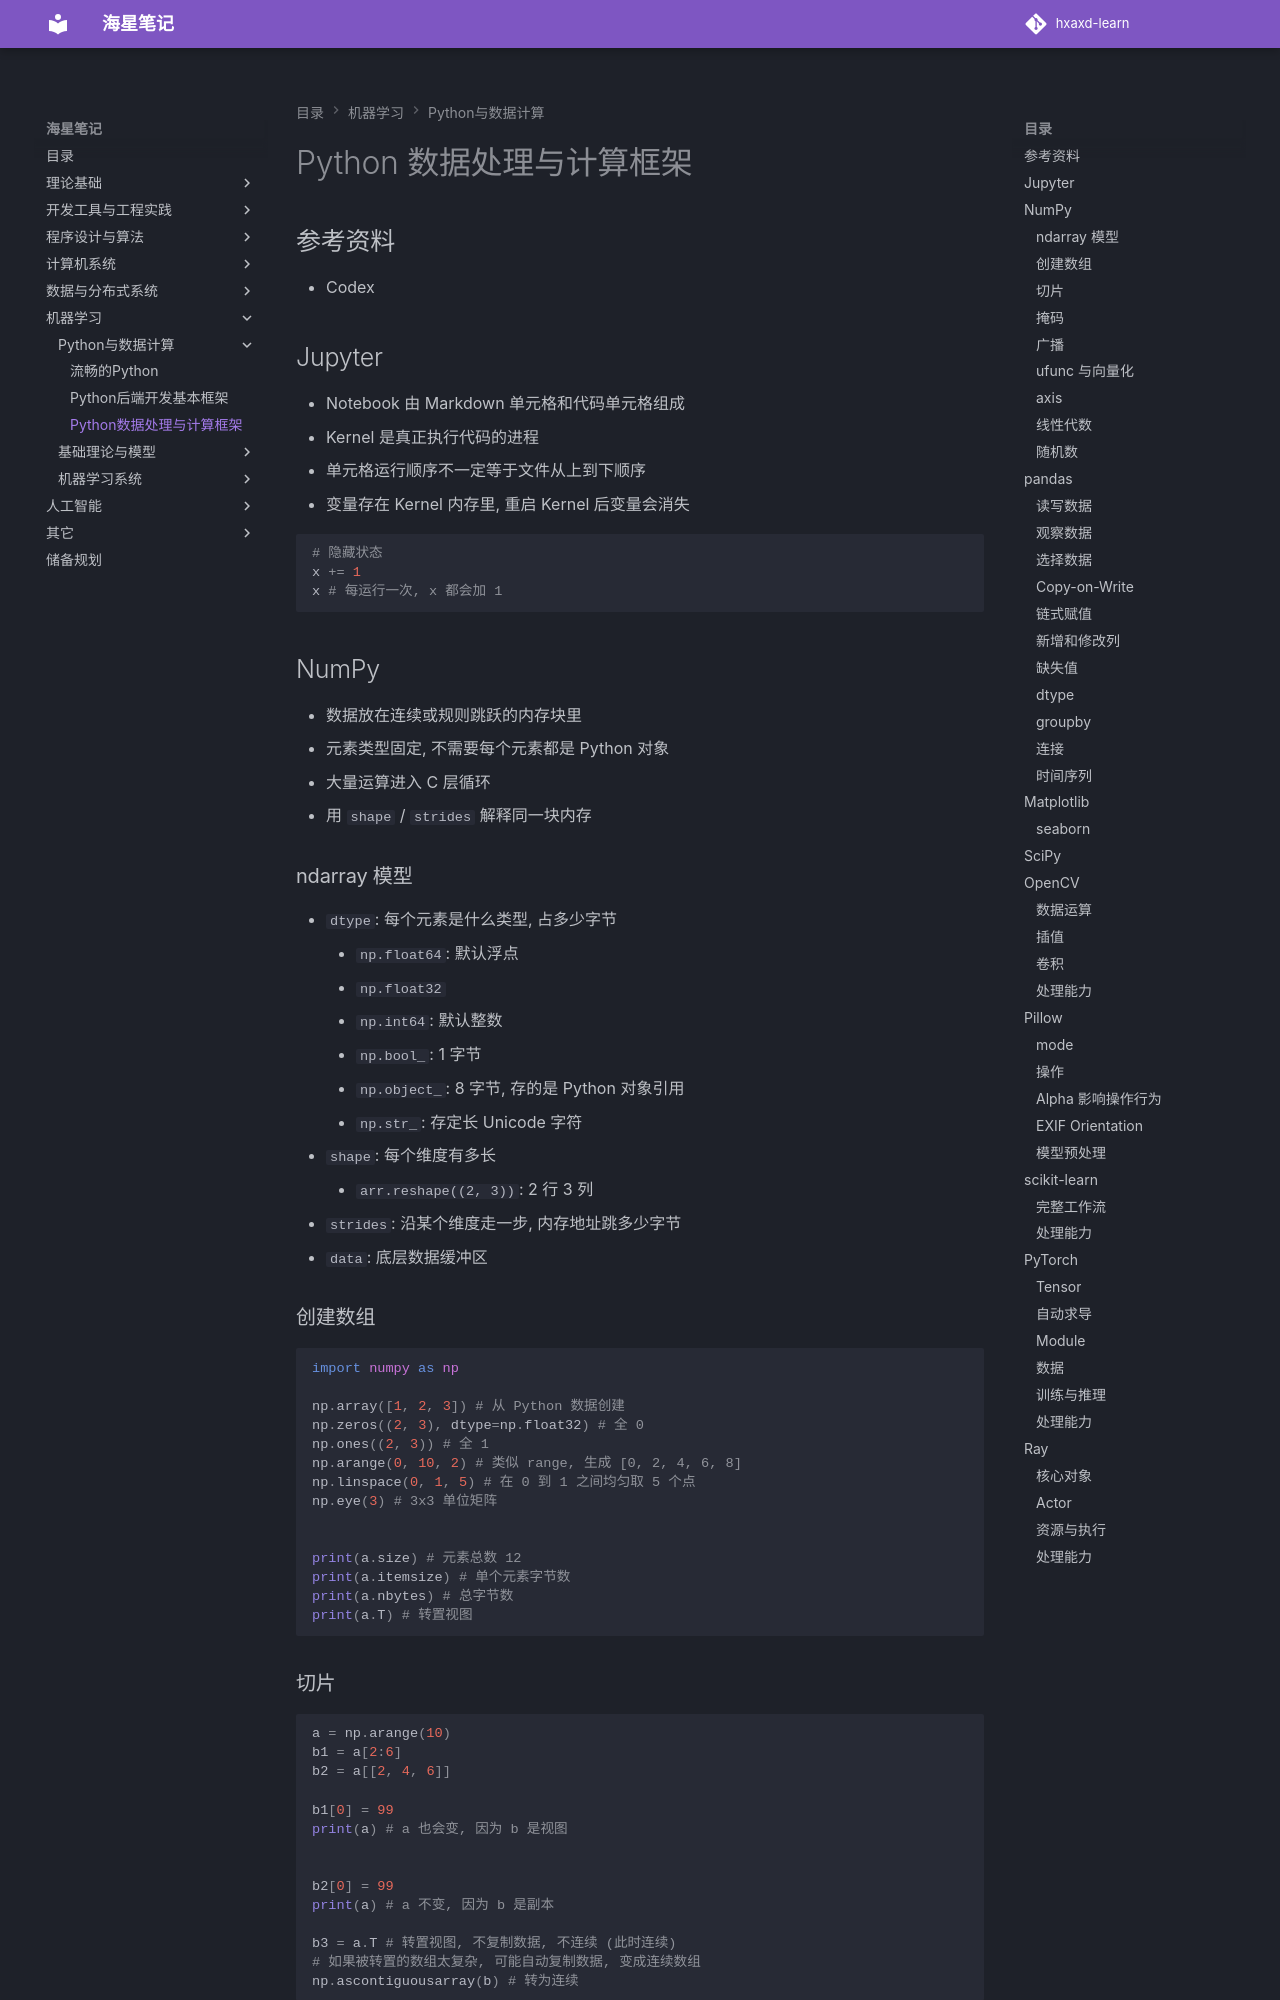

repository: hxaxd/hxaxd-learn · page: Python/Python数据处理与计算框架/index.html · generator: mkdocs

# Python 数据处理与计算框架

## 参考资料

- Codex

## Jupyter

- Notebook 由 Markdown 单元格和代码单元格组成
- Kernel 是真正执行代码的进程
- 单元格运行顺序不一定等于文件从上到下顺序
- 变量存在 Kernel 内存里, 重启 Kernel 后变量会消失

```python
# 隐藏状态
x += 1
x # 每运行一次, x 都会加 1
```

## NumPy

- 数据放在连续或规则跳跃的内存块里
- 元素类型固定, 不需要每个元素都是 Python 对象
- 大量运算进入 C 层循环
- 用 `shape` / `strides` 解释同一块内存

### ndarray 模型

- `dtype`: 每个元素是什么类型, 占多少字节
    - `np.float64`: 默认浮点
    - `np.float32`
    - `np.int64`: 默认整数
    - `np.bool_`: 1 字节
    - `np.object_`: 8 字节, 存的是 Python 对象引用
    - `np.str_`: 存定长 Unicode 字符
- `shape`: 每个维度有多长
    - `arr.reshape((2, 3))`: 2 行 3 列
- `strides`: 沿某个维度走一步, 内存地址跳多少字节
- `data`: 底层数据缓冲区

### 创建数组

```python
import numpy as np

np.array([1, 2, 3]) # 从 Python 数据创建
np.zeros((2, 3), dtype=np.float32) # 全 0
np.ones((2, 3)) # 全 1
np.arange(0, 10, 2) # 类似 range, 生成 [0, 2, 4, 6, 8]
np.linspace(0, 1, 5) # 在 0 到 1 之间均匀取 5 个点
np.eye(3) # 3x3 单位矩阵


print(a.size) # 元素总数 12
print(a.itemsize) # 单个元素字节数
print(a.nbytes) # 总字节数
print(a.T) # 转置视图
```

### 切片

```python
a = np.arange(10)
b1 = a[2:6]
b2 = a[[2, 4, 6]]

b1[0] = 99
print(a) # a 也会变, 因为 b 是视图


b2[0] = 99
print(a) # a 不变, 因为 b 是副本

b3 = a.T # 转置视图, 不复制数据, 不连续 (此时连续)
# 如果被转置的数组太复杂, 可能自动复制数据, 变成连续数组
np.ascontiguousarray(b) # 转为连续
```

### 掩码

```python
a = np.array([1, 5, 10, 20])
mask = a >= 10

print(mask) # [False False True True]
print(a[mask]) # [10 20]

a[a >= 10] = 0
print(a) # [1 5 0 0]
```
